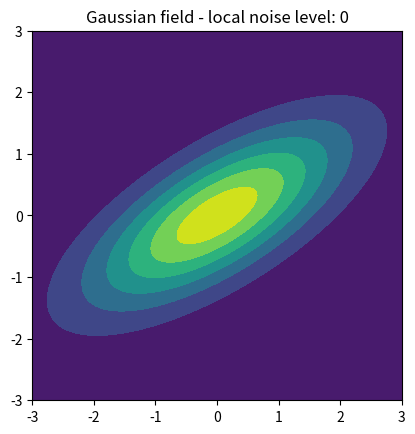

Write the Python code that produced this figure.
import numpy as np
from scipy.stats import multivariate_normal
import matplotlib.pyplot as plt


def rotate(vector, angle):
    v_old = vector[0] + vector[1] * 1j
    v_new = v_old * np.exp(complex(0, angle))
    return np.array([v_new.real, v_new.imag])


class Field():
    def __init__(self, title, noise=0):
        self.title = title
        if self.title == 'Gaussian':
            self.landscape = multivariate_normal(mean=[0, 0], cov=[[2, -1], [1, 1]])
            self.norm_coeff = 1 / self.landscape.pdf([0, 0])
            self.get_potential = self.potential_gaussian

        self.randomise = noise > 0
        if self.randomise:
            self.noise = noise
        else:
            self.noise = 0

    def plot_field(self, xrange=[-3, 3], yrange=[-3, 3], precision=0.01):
        x, y = [np.arange(r[0], r[1] + precision, precision) for r in (xrange, yrange)]
        xv, yv = np.meshgrid(x, y)
        xy = np.dstack((xv, yv))

        plt.contourf(x, y, self.get_potential(xy))
        plt.axis('square')
        plot_title = "{} field - local noise level: {}".format(self.title, self.noise)
        plt.title(plot_title)

    def potential_gaussian(self, locations):
        return self.landscape.pdf(locations) * self.norm_coeff


class AntInField():
    def __init__(self, lifespan, method, intrinsic_rotation, intrinsic_stepsize, field, init_location, init_direction=None):
        self.method = method
        self.rotation, self.step_size = intrinsic_rotation, intrinsic_stepsize

        self.field = field
        self.location = init_location
        self.potential = self.field.get_potential(self.location)
        if init_direction is None:
            self.direction = rotate([1, 0], np.random.rand() * 2 * np.pi)
        else:
            self.direction = init_direction

        self.lifespan = lifespan
        self.age = 0
        self.record = {}
        for key, val in zip(('location', 'potential', 'direction'), (self.location, self.potential, self.direction)):
            self.record[key] = np.full(self.lifespan, self.location)


    def step_reverse(self):
        old_loc = self.record_location[self.age - 1]
        old_pot = self.record_potential[self.age - 1]
        new_pot = self.field.get_potential(self.location)


def ant_step(current_location, last_location, current_potential, last_potential, rotation=90, stepsize=0.1, method='reverse'):
    xy_curr, xy_last, p_curr, p_last = [np.array(arg) for arg in (current_location, last_location, current_potential, last_potential)]

    dxy_last = xy_curr - xy_last
    direction_last = dxy_last / np.linalg.norm(dxy_last)

    dp_last = p_curr - p_last

    if method == 'reverse':
        goahead = int(dp_last > 0) * 2 - 1
        new_direction = rotate(goahead * direction_last, rotation)

    elif method == 'switch':
        if dp_last > 0:
            new_direction = rotate(direction_last, rotation)
        else:
            new_direction = rotate(direction_last, -rotation)





    return new_direction * stepsize, dp_last < 0


if __name__ == "__main__":
    landscape = Field('Gaussian')
    landscape.plot_field()
    plt.show()